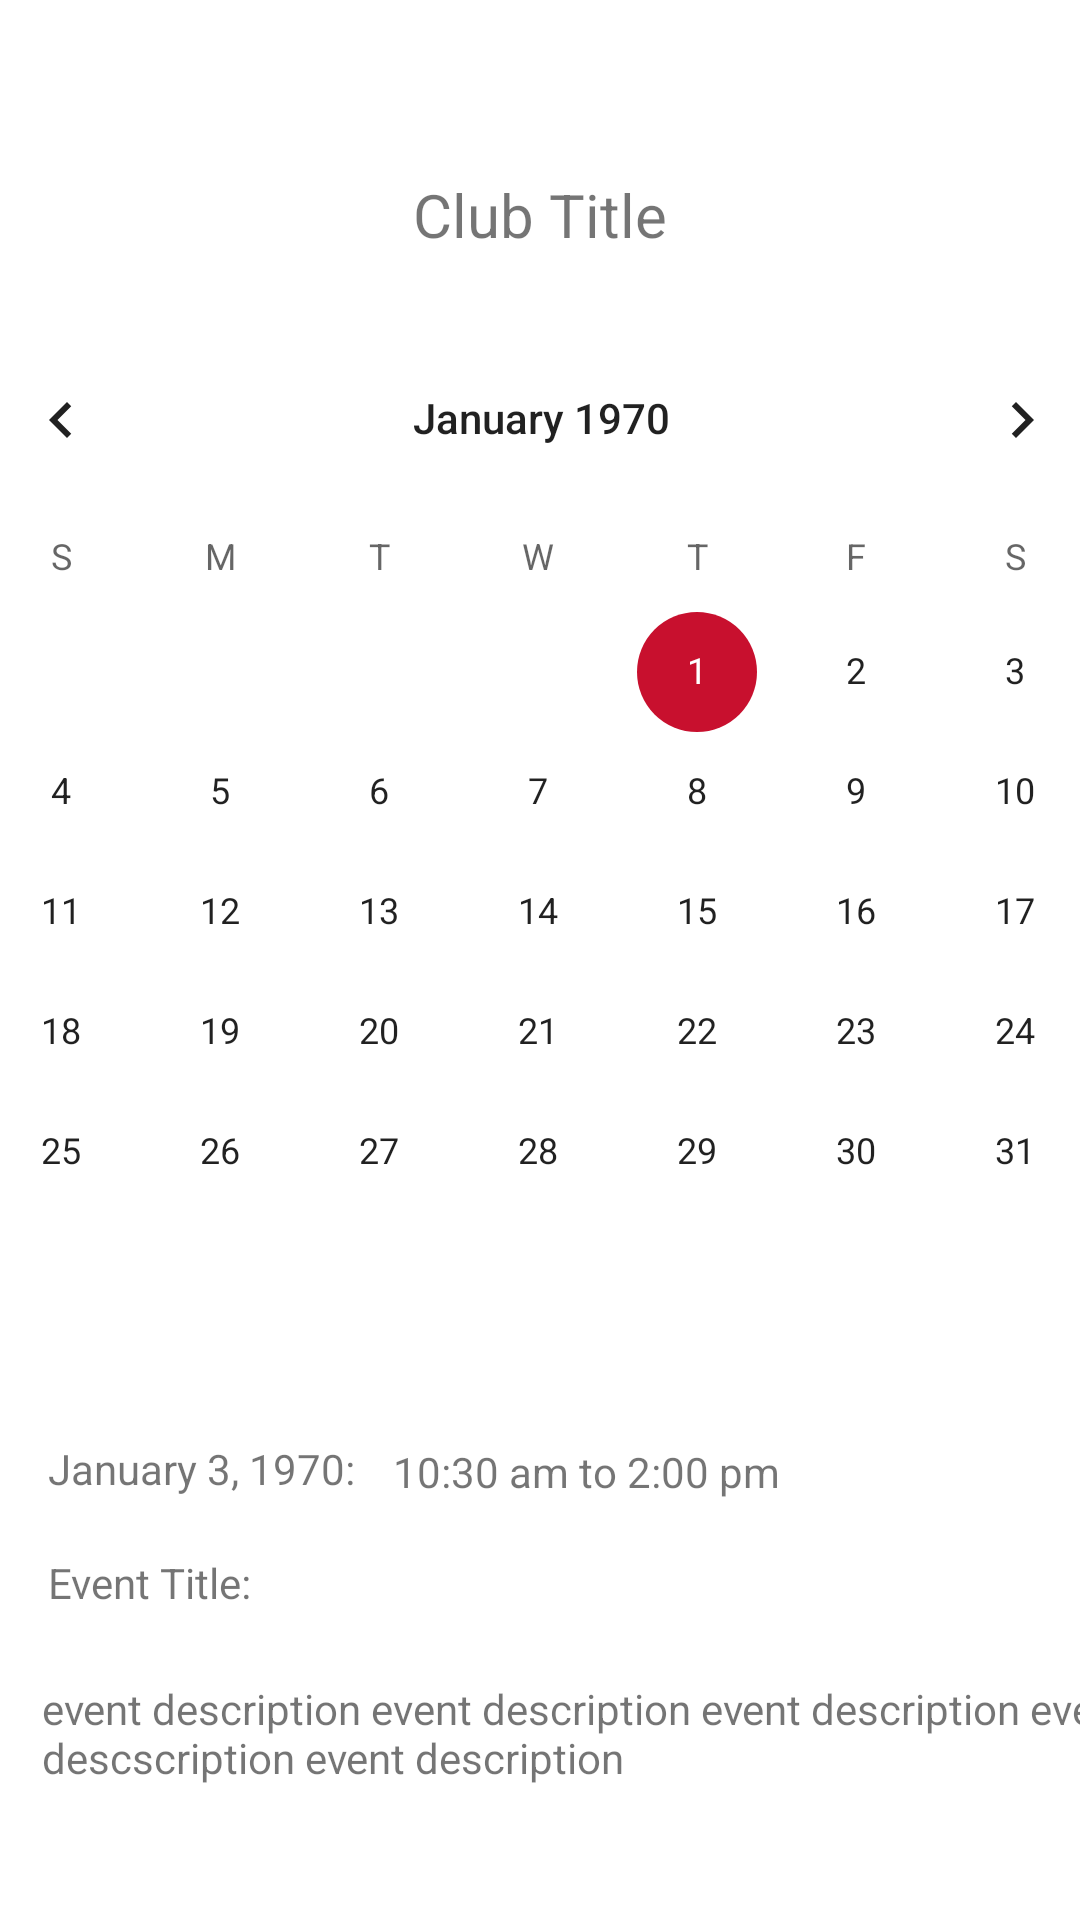

Produce the Android XML layout that renders to this screen, including the resource entries it uses.
<!-- AndroidManifest.xml: application theme Theme.ISUGroups -->
<!-- res/layout/activity_event_calendar.xml -->
<?xml version="1.0" encoding="utf-8"?>
<androidx.constraintlayout.widget.ConstraintLayout xmlns:android="http://schemas.android.com/apk/res/android"
    xmlns:app="http://schemas.android.com/apk/res-auto"
    xmlns:tools="http://schemas.android.com/tools"
    android:layout_width="match_parent"
    android:layout_height="match_parent"
    tools:context=".EventCalendar">


    <CalendarView
        android:id="@+id/calendarView"
        android:layout_width="413dp"
        android:layout_height="359dp"
        android:layout_marginTop="106dp"
        android:layout_marginBottom="266dp"
        android:selectedDateVerticalBar="@color/ISUDarkRed"
        android:selectedWeekBackgroundColor="@color/ISUDarkRed"
        app:layout_constraintBottom_toBottomOf="parent"
        app:layout_constraintEnd_toEndOf="parent"
        android:datePickerStyle = "@color/ISUDarkRed"
        android:textColorPrimaryInverse = "@color/white"
        android:colorControlActivated = "@color/white"
        app:layout_constraintStart_toStartOf="parent"
        app:layout_constraintTop_toTopOf="parent"
        app:layout_constraintVertical_bias="0.0" />

    <TextView
        android:id="@+id/club_title_calendar"
        android:layout_width="149dp"
        android:layout_height="30dp"
        android:layout_marginStart="162dp"
        android:layout_marginTop="59dp"
        android:layout_marginEnd="162dp"
        android:layout_marginBottom="19dp"
        android:text="Club Title"
        android:textAlignment="center"
        android:textSize="20sp"
        app:layout_constraintBottom_toTopOf="@+id/calendarView"
        app:layout_constraintEnd_toEndOf="parent"
        app:layout_constraintStart_toStartOf="parent"
        app:layout_constraintTop_toTopOf="parent" />

    <TextView
        android:id="@+id/calendar_date"
        android:layout_width="108dp"
        android:layout_height="26dp"
        android:layout_marginStart="16dp"
        android:layout_marginBottom="12dp"
        android:text="January 3, 1970:"
        app:layout_constraintBottom_toTopOf="@+id/calendar_event_title"
        app:layout_constraintStart_toStartOf="parent" />

    <TextView
        android:id="@+id/calendar_event_title"
        android:layout_width="wrap_content"
        android:layout_height="wrap_content"
        android:layout_marginStart="16dp"
        android:layout_marginBottom="23dp"
        android:text="Event Title:"
        app:layout_constraintBottom_toTopOf="@+id/calendar_event_description"
        app:layout_constraintStart_toStartOf="parent" />

    <TextView
        android:id="@+id/calendar_event_description"
        android:layout_width="382dp"
        android:layout_height="64dp"
        android:layout_marginStart="14dp"
        android:layout_marginBottom="14dp"
        android:text="event description event description event description event descscription event description"
        app:layout_constraintBottom_toTopOf="@+id/calendar_home_button"
        app:layout_constraintStart_toStartOf="parent" />

    <Button
        android:id="@+id/calendar_home_button"
        android:layout_width="wrap_content"
        android:layout_height="wrap_content"
        android:layout_marginTop="173dp"
        android:layout_marginEnd="159dp"
        android:text="Home"
        android:textColorHighlight="#FFFFFF"
        app:layout_constraintEnd_toEndOf="parent"
        app:layout_constraintTop_toBottomOf="@+id/calendarView" />

    <TextView
        android:id="@+id/calendar_event_time"
        android:layout_width="133dp"
        android:layout_height="23dp"
        android:layout_marginStart="7dp"
        android:layout_marginBottom="56dp"
        android:text="10:30 am to 2:00 pm"
        app:layout_constraintBottom_toTopOf="@+id/calendar_event_description"
        app:layout_constraintStart_toEndOf="@+id/calendar_date" />
</androidx.constraintlayout.widget.ConstraintLayout>
<!-- resources referenced by this layout -->
<resources>
  <color name="ISUDarkRed">#9F0D25</color>
  <color name="white">#FFFFFFFF</color>
  <style name="Theme.ISUGroups" parent="Theme.MaterialComponents.DayNight.DarkActionBar">
          
          <item name="colorPrimary">@color/ISURed</item>
          <item name="colorPrimaryVariant">@color/ISUDarkRed</item>
          <item name="colorOnPrimary">@color/white</item>
          
          <item name="colorSecondary">@color/ISURed</item>
          <item name="colorSecondaryVariant">@color/teal_200</item>
          <item name="colorOnSecondary">@color/black</item>
          
          <item name="android:statusBarColor" tools:targetApi="l">?attr/colorPrimaryVariant</item>
          
          <item name="windowActionBar">false</item>
          <item name="windowNoTitle">true</item>
      </style>
  <color name="ISURed">#C8102E</color>
  <color name="teal_200">#FF03DAC5</color>
  <color name="black">#FF000000</color>
</resources>
